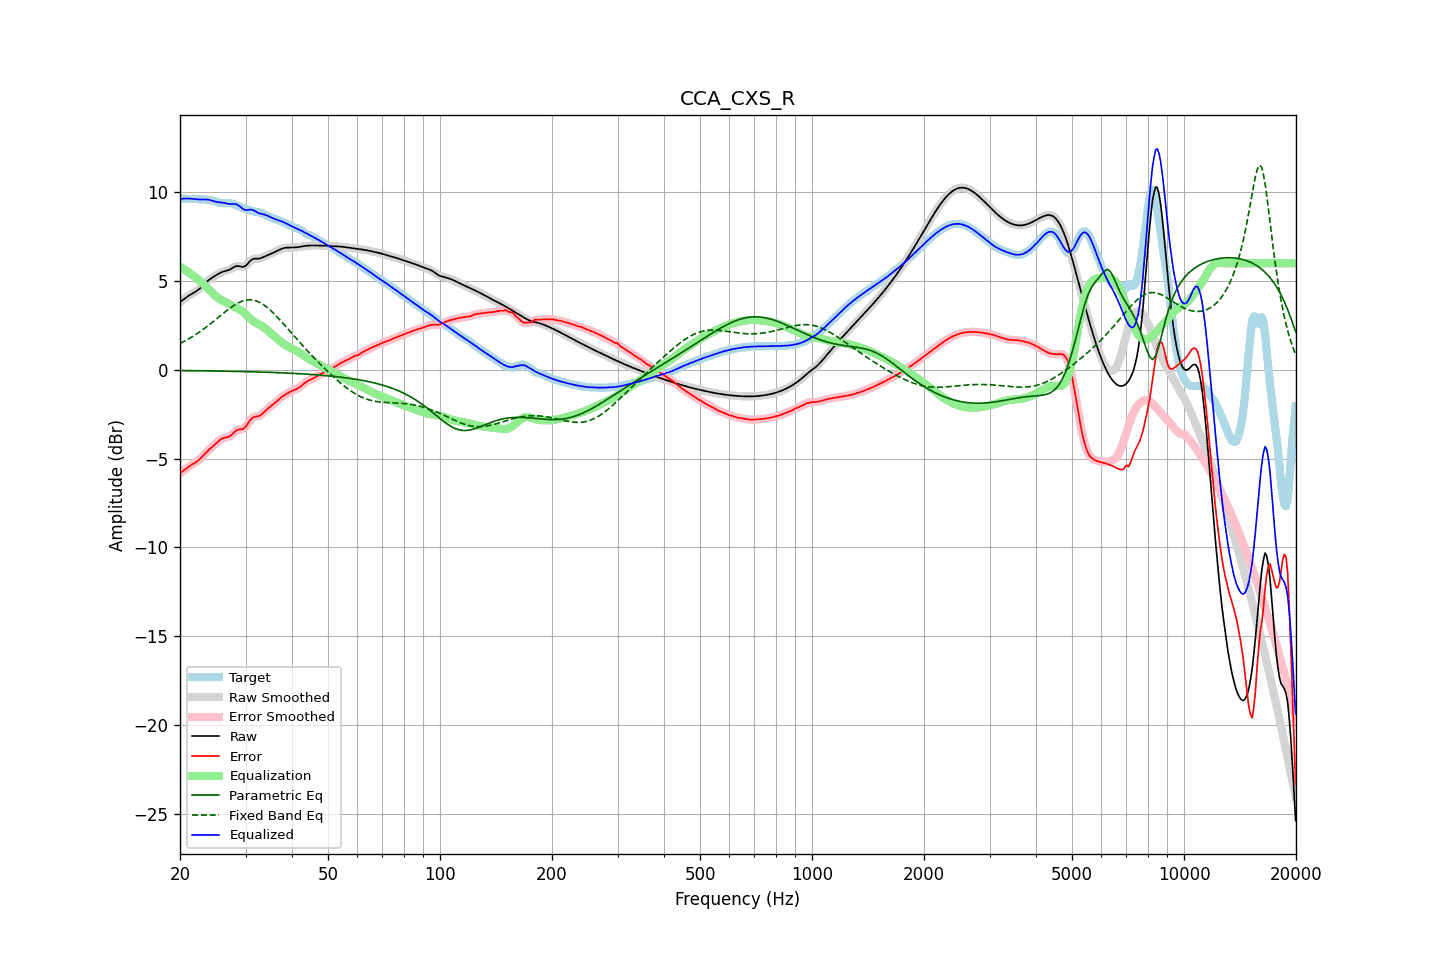

The file beside this chart, header and first rows:
frequency, raw, error, smoothed, error_smoothed, equalization, parametric_eq, fixed_band_eq, equalized_raw, equalized_smoothed, target
20.00, 3.81, -5.83, 3.81, -5.83, 5.81, -0.04, 1.48, 9.62, 9.62, 9.64
20.20, 3.88, -5.76, 3.88, -5.76, 5.75, -0.05, 1.52, 9.63, 9.63, 9.64
20.40, 3.95, -5.69, 3.95, -5.69, 5.69, -0.05, 1.57, 9.64, 9.64, 9.64
20.61, 4.02, -5.62, 4.02, -5.62, 5.63, -0.05, 1.62, 9.65, 9.65, 9.64
20.81, 4.08, -5.55, 4.08, -5.55, 5.57, -0.05, 1.67, 9.65, 9.65, 9.63
21.02, 4.14, -5.49, 4.14, -5.49, 5.50, -0.05, 1.72, 9.65, 9.65, 9.63
21.23, 4.20, -5.42, 4.20, -5.43, 5.44, -0.05, 1.77, 9.64, 9.64, 9.63
21.44, 4.26, -5.37, 4.26, -5.37, 5.38, -0.05, 1.83, 9.63, 9.63, 9.63
21.66, 4.31, -5.31, 4.31, -5.31, 5.32, -0.05, 1.88, 9.63, 9.63, 9.62
21.87, 4.36, -5.26, 4.36, -5.26, 5.26, -0.05, 1.94, 9.62, 9.62, 9.62
22.09, 4.42, -5.20, 4.42, -5.20, 5.19, -0.05, 2.00, 9.61, 9.61, 9.62
22.31, 4.48, -5.13, 4.48, -5.13, 5.12, -0.06, 2.06, 9.60, 9.60, 9.61
22.54, 4.55, -5.06, 4.55, -5.06, 5.04, -0.06, 2.12, 9.60, 9.60, 9.61
22.76, 4.63, -4.97, 4.63, -4.97, 4.96, -0.06, 2.18, 9.59, 9.60, 9.60
22.99, 4.72, -4.88, 4.72, -4.88, 4.87, -0.06, 2.25, 9.60, 9.60, 9.60
23.22, 4.81, -4.78, 4.81, -4.78, 4.79, -0.06, 2.32, 9.60, 9.60, 9.59
23.45, 4.90, -4.68, 4.90, -4.68, 4.69, -0.06, 2.38, 9.60, 9.60, 9.59
23.69, 4.99, -4.59, 4.98, -4.59, 4.60, -0.06, 2.45, 9.59, 9.59, 9.58
23.92, 5.06, -4.51, 5.06, -4.51, 4.51, -0.06, 2.52, 9.58, 9.57, 9.57
24.16, 5.13, -4.43, 5.13, -4.43, 4.42, -0.07, 2.59, 9.55, 9.55, 9.55
24.40, 5.19, -4.35, 5.19, -4.35, 4.34, -0.07, 2.67, 9.53, 9.53, 9.54
24.65, 5.24, -4.27, 5.25, -4.27, 4.25, -0.07, 2.74, 9.50, 9.50, 9.51
24.89, 5.30, -4.18, 5.30, -4.18, 4.17, -0.07, 2.81, 9.47, 9.47, 9.48
25.14, 5.36, -4.10, 5.36, -4.10, 4.09, -0.07, 2.89, 9.45, 9.45, 9.45
25.39, 5.41, -4.01, 5.41, -4.01, 4.03, -0.07, 2.96, 9.44, 9.44, 9.42
25.65, 5.46, -3.94, 5.46, -3.94, 3.97, -0.07, 3.04, 9.43, 9.43, 9.40
25.91, 5.50, -3.89, 5.50, -3.89, 3.92, -0.08, 3.11, 9.42, 9.42, 9.39
26.16, 5.54, -3.85, 5.53, -3.85, 3.87, -0.08, 3.19, 9.41, 9.41, 9.38
26.43, 5.56, -3.82, 5.56, -3.83, 3.83, -0.08, 3.26, 9.39, 9.39, 9.39
26.69, 5.58, -3.81, 5.58, -3.81, 3.79, -0.08, 3.33, 9.37, 9.37, 9.39
26.96, 5.61, -3.78, 5.61, -3.78, 3.74, -0.08, 3.40, 9.35, 9.35, 9.39
27.23, 5.65, -3.74, 5.65, -3.73, 3.69, -0.08, 3.47, 9.34, 9.34, 9.39
27.50, 5.70, -3.67, 5.70, -3.67, 3.64, -0.09, 3.53, 9.34, 9.34, 9.37
27.77, 5.76, -3.58, 5.76, -3.58, 3.58, -0.09, 3.59, 9.34, 9.34, 9.34
28.05, 5.81, -3.50, 5.81, -3.50, 3.53, -0.09, 3.65, 9.34, 9.34, 9.31
28.33, 5.84, -3.43, 5.83, -3.43, 3.48, -0.09, 3.71, 9.32, 9.32, 9.27
28.62, 5.85, -3.38, 5.84, -3.39, 3.44, -0.09, 3.76, 9.28, 9.28, 9.23
28.90, 5.83, -3.36, 5.83, -3.37, 3.39, -0.10, 3.80, 9.22, 9.22, 9.19
29.19, 5.81, -3.35, 5.81, -3.35, 3.34, -0.10, 3.84, 9.15, 9.15, 9.16
29.48, 5.79, -3.34, 5.80, -3.33, 3.28, -0.10, 3.87, 9.07, 9.08, 9.13
29.78, 5.82, -3.28, 5.82, -3.28, 3.21, -0.10, 3.90, 9.03, 9.03, 9.10
30.08, 5.87, -3.20, 5.87, -3.19, 3.13, -0.11, 3.92, 9.00, 9.00, 9.06
30.38, 5.96, -3.07, 5.96, -3.06, 3.04, -0.11, 3.94, 9.00, 9.01, 9.03
30.68, 6.07, -2.93, 6.06, -2.93, 2.95, -0.11, 3.94, 9.02, 9.01, 8.99
30.99, 6.16, -2.80, 6.15, -2.81, 2.87, -0.11, 3.94, 9.02, 9.02, 8.96
31.30, 6.22, -2.71, 6.22, -2.72, 2.79, -0.11, 3.93, 9.01, 9.00, 8.94
31.61, 6.26, -2.66, 6.25, -2.67, 2.72, -0.12, 3.92, 8.97, 8.97, 8.92
31.93, 6.26, -2.64, 6.26, -2.64, 2.66, -0.12, 3.89, 8.92, 8.92, 8.90
32.24, 6.26, -2.63, 6.26, -2.63, 2.61, -0.12, 3.86, 8.87, 8.87, 8.89
32.57, 6.26, -2.61, 6.27, -2.60, 2.56, -0.13, 3.82, 8.83, 8.83, 8.87
32.89, 6.28, -2.56, 6.28, -2.56, 2.52, -0.13, 3.78, 8.80, 8.80, 8.84
33.22, 6.31, -2.49, 6.31, -2.49, 2.47, -0.13, 3.72, 8.78, 8.78, 8.81
33.55, 6.35, -2.41, 6.35, -2.41, 2.40, -0.13, 3.67, 8.76, 8.76, 8.77
33.89, 6.40, -2.32, 6.40, -2.32, 2.33, -0.14, 3.60, 8.73, 8.73, 8.72
34.23, 6.44, -2.24, 6.44, -2.24, 2.26, -0.14, 3.53, 8.70, 8.70, 8.68
34.57, 6.48, -2.16, 6.48, -2.16, 2.18, -0.14, 3.45, 8.66, 8.66, 8.64
34.92, 6.51, -2.09, 6.52, -2.09, 2.10, -0.15, 3.38, 8.61, 8.61, 8.60
35.27, 6.55, -2.02, 6.55, -2.02, 2.02, -0.15, 3.29, 8.57, 8.57, 8.57
35.62, 6.59, -1.95, 6.59, -1.95, 1.94, -0.15, 3.20, 8.53, 8.53, 8.54
35.97, 6.63, -1.87, 6.63, -1.87, 1.86, -0.16, 3.11, 8.49, 8.49, 8.51
... 635 more rows
